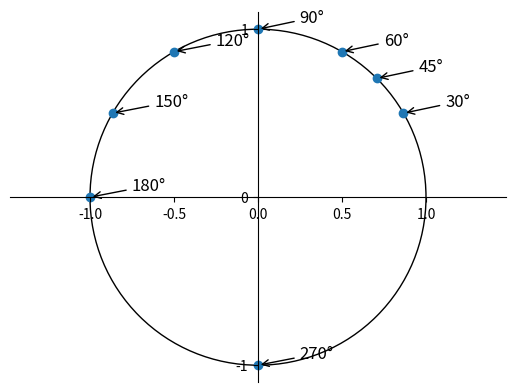

This figure's Python source:
from fractions import Fraction as fr

import matplotlib as mpl
import numpy as np
from matplotlib import patches
from matplotlib import pyplot as plt

fig = plt.figure()
ax = fig.subplots()

ymp = patches.Circle((0, 0), radius=1, fill=0)
ax.add_patch(ymp)

# Move left y-axis and bottom x-axis to centre, passing through (0,0)
ax.spines["left"].set_position("center")
ax.spines["bottom"].set_position("center")

# Eliminate upper and right axes
ax.spines["right"].set_color("none")
ax.spines["top"].set_color("none")

# Show ticks in the left and lower axes only
ax.xaxis.set_ticks_position("bottom")
ax.yaxis.set_ticks_position("left")

ax.axis("equal")

plt.xticks([-1, 0, 1], minor=True)
plt.yticks([-1, 0, 1])


def get_x(degree):
    degree = np.deg2rad(degree)
    return np.cos(degree)


def get_y(degree):
    degree = np.deg2rad(degree)
    return np.sin(degree)


pist_xy = np.array([30, 45, 60, 90, 120, 150, 180, 270])

x = get_x(pist_xy)
y = get_y(pist_xy)

plt.scatter(x, y, marker="o")

for i in pist_xy:
    plt.annotate(
        text=f"{i}°",
        xy=(get_x(i), get_y(i)),
        xycoords="data",
        xytext=(+30, +5),
        textcoords="offset points",
        fontsize=12,
        arrowprops=dict(arrowstyle="->", connectionstyle="arc3,rad=0"),
    )


plt.show()
